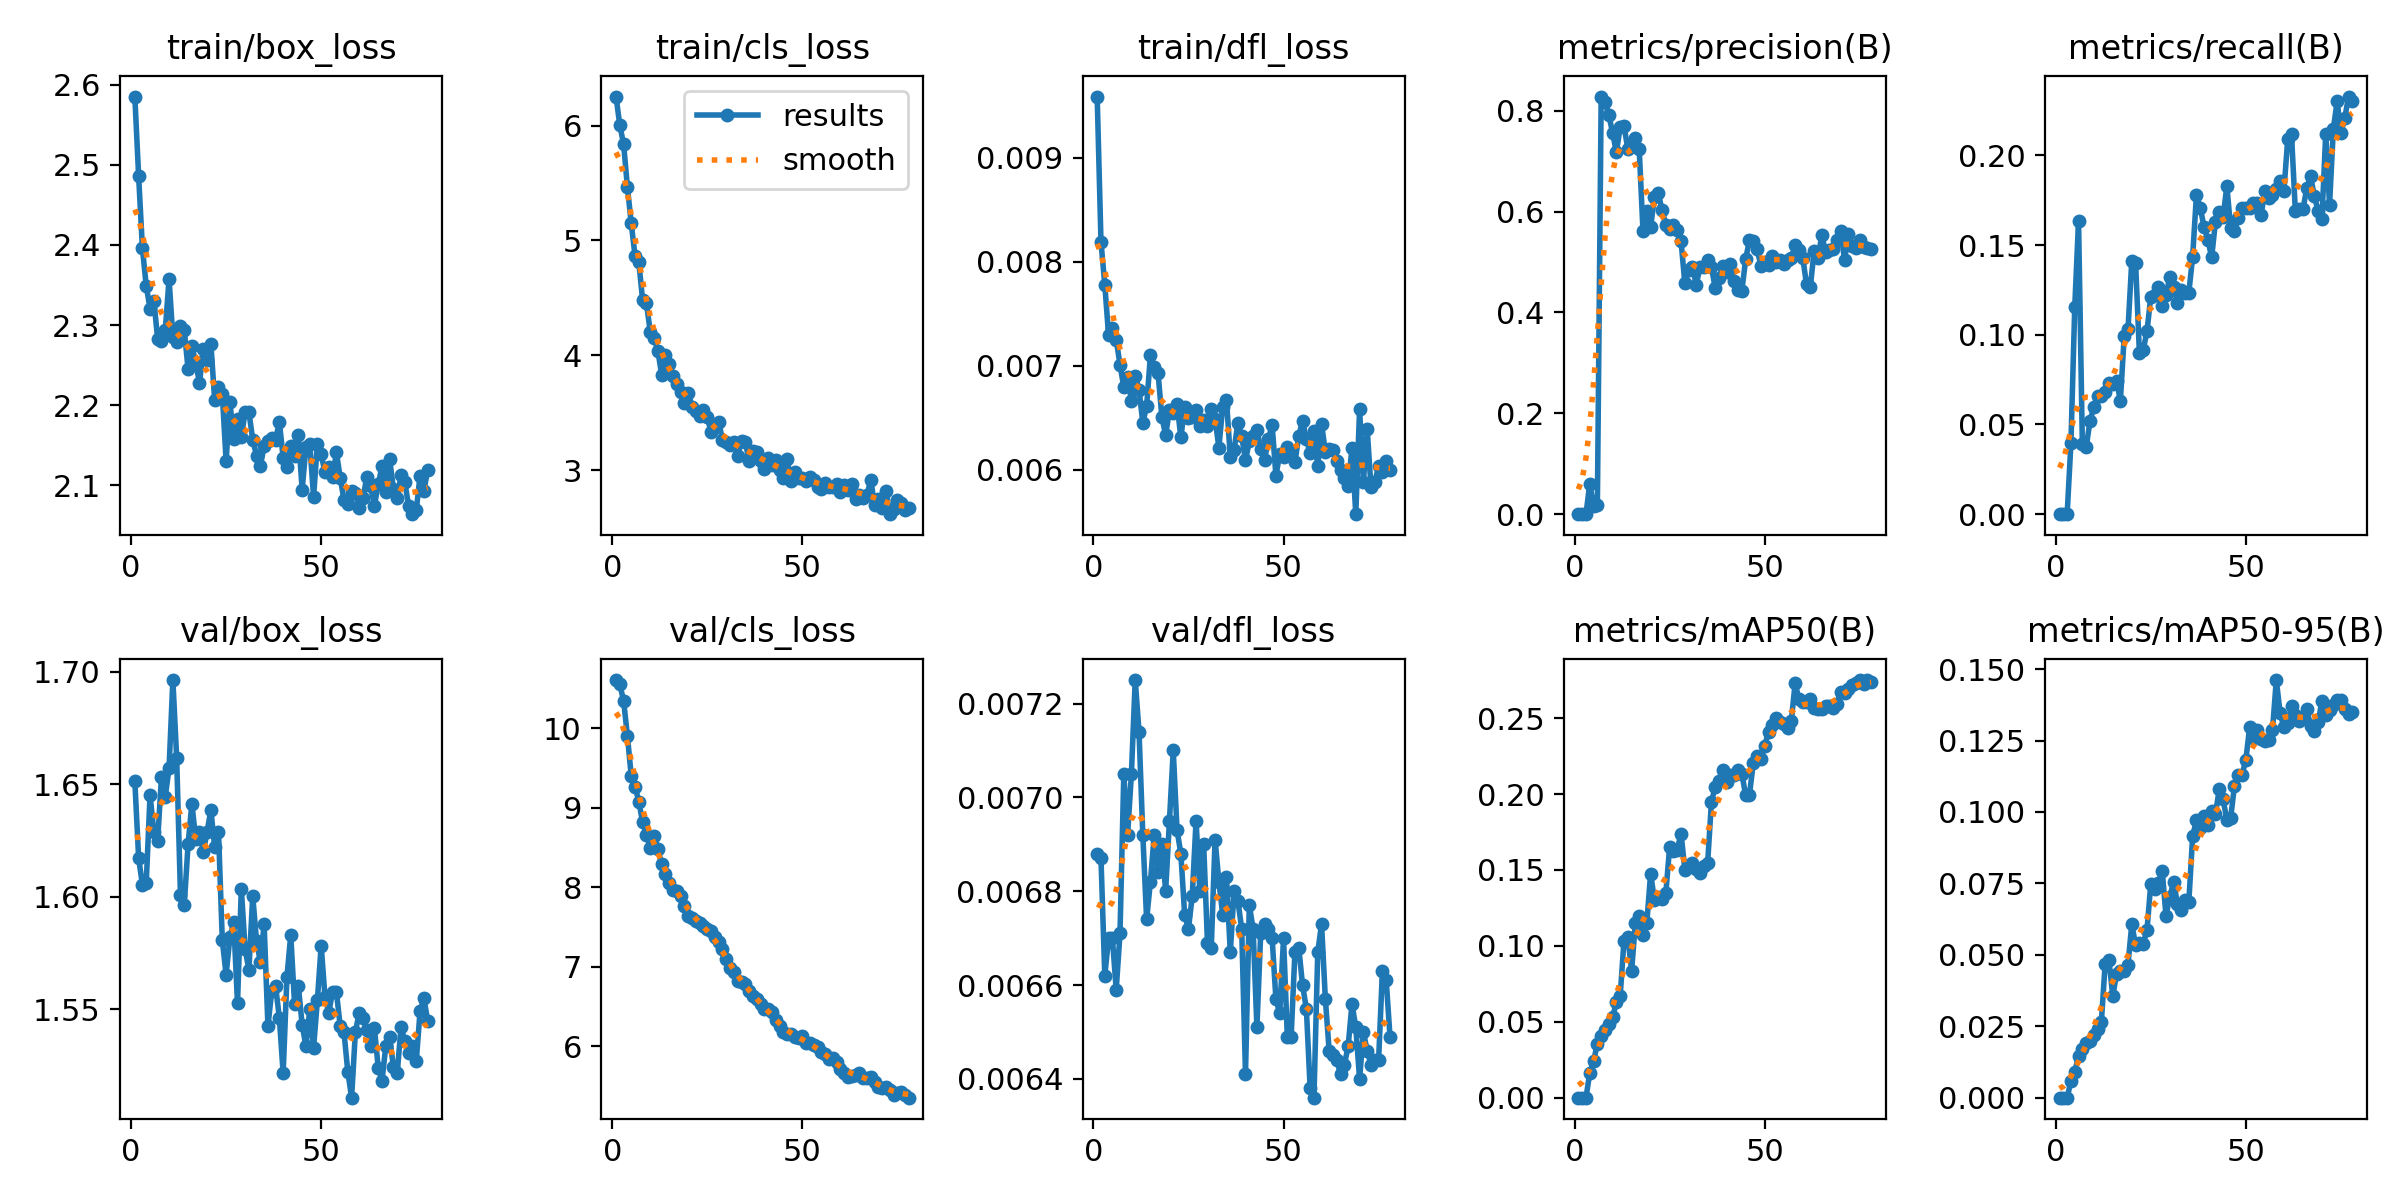

Source data for this figure (header and first rows):
epoch, time, train/box_loss, train/cls_loss, train/dfl_loss, metrics/precision(B), metrics/recall(B), metrics/mAP50(B), metrics/mAP50-95(B), val/box_loss, val/cls_loss, val/dfl_loss, lr/pg0, lr/pg1, lr/pg2
1, 154437, 2.585, 6.253, 0.00959, 0, 0, 0, 0, 1.651, 10.61, 0.00688, 7.75e-05, 7.75e-05, 7.75e-05
2, 154636, 2.486, 6.004, 0.00819, 0, 0, 0, 0, 1.617, 10.55, 0.00687, 0.0001559, 0.0001559, 0.0001559
3, 154814, 2.396, 5.838, 0.00778, 0, 0, 0, 0, 1.605, 10.35, 0.00662, 0.0002328, 0.0002328, 0.0002328
4, 154984, 2.349, 5.465, 0.00729, 0.06003, 0.03967, 0.01625, 0.00583, 1.606, 9.904, 0.0067, 0.0002426, 0.0002426, 0.0002426
5, 155163, 2.321, 5.15, 0.00736, 0.01712, 0.1155, 0.02412, 0.00906, 1.645, 9.403, 0.0067, 0.0002401, 0.0002401, 0.0002401
6, 155334, 2.331, 4.866, 0.00725, 0.01869, 0.1635, 0.03553, 0.01469, 1.629, 9.268, 0.00659, 0.0002376, 0.0002376, 0.0002376
7, 155500, 2.283, 4.81, 0.00701, 0.8281, 0.03906, 0.0404, 0.01703, 1.625, 9.079, 0.00671, 0.0002351, 0.0002351, 0.0002351
8, 155662, 2.28, 4.478, 0.00679, 0.8183, 0.03723, 0.0449, 0.01907, 1.653, 8.817, 0.00705, 0.0002327, 0.0002327, 0.0002327
9, 155823, 2.293, 4.454, 0.00689, 0.7919, 0.05176, 0.04824, 0.01989, 1.644, 8.658, 0.00692, 0.0002302, 0.0002302, 0.0002302
10, 155988, 2.357, 4.206, 0.00666, 0.7563, 0.05974, 0.05289, 0.02177, 1.657, 8.499, 0.00705, 0.0002277, 0.0002277, 0.0002277
11, 156153, 2.285, 4.15, 0.0069, 0.7175, 0.06603, 0.06276, 0.02409, 1.696, 8.646, 0.00725, 0.0002252, 0.0002252, 0.0002252
12, 156316, 2.279, 4.041, 0.00677, 0.7676, 0.06598, 0.06723, 0.02659, 1.662, 8.487, 0.00714, 0.0002228, 0.0002228, 0.0002228
13, 156480, 2.299, 3.831, 0.00645, 0.77, 0.06807, 0.1035, 0.04695, 1.601, 8.294, 0.00692, 0.0002203, 0.0002203, 0.0002203
14, 156640, 2.294, 4.002, 0.00661, 0.7246, 0.07298, 0.1061, 0.04803, 1.596, 8.173, 0.00674, 0.0002178, 0.0002178, 0.0002178
15, 156800, 2.245, 3.925, 0.0071, 0.7322, 0.07277, 0.08356, 0.03564, 1.623, 8.059, 0.00682, 0.0002154, 0.0002154, 0.0002154
16, 156964, 2.273, 3.818, 0.00699, 0.7462, 0.07434, 0.1152, 0.04328, 1.641, 7.97, 0.00692, 0.0002129, 0.0002129, 0.0002129
17, 157126, 2.254, 3.748, 0.00693, 0.7243, 0.06324, 0.1197, 0.04446, 1.626, 7.953, 0.00684, 0.0002104, 0.0002104, 0.0002104
18, 157295, 2.227, 3.682, 0.00651, 0.5608, 0.09912, 0.1069, 0.04448, 1.629, 7.895, 0.0069, 0.0002079, 0.0002079, 0.0002079
19, 157464, 2.27, 3.584, 0.00633, 0.6016, 0.1029, 0.1152, 0.04655, 1.62, 7.768, 0.0068, 0.0002055, 0.0002055, 0.0002055
20, 157628, 2.257, 3.67, 0.00657, 0.5688, 0.1413, 0.1477, 0.06076, 1.629, 7.641, 0.00695, 0.000203, 0.000203, 0.000203
21, 157795, 2.276, 3.552, 0.00654, 0.6282, 0.1401, 0.1302, 0.05338, 1.638, 7.619, 0.0071, 0.0002005, 0.0002005, 0.0002005
22, 157955, 2.206, 3.515, 0.00663, 0.6367, 0.08997, 0.1321, 0.05409, 1.622, 7.582, 0.00693, 0.000198, 0.000198, 0.000198
23, 158130, 2.223, 3.472, 0.00631, 0.6033, 0.09138, 0.1308, 0.05394, 1.629, 7.549, 0.00688, 0.0001956, 0.0001956, 0.0001956
24, 158299, 2.214, 3.524, 0.0066, 0.5738, 0.1021, 0.1348, 0.05871, 1.581, 7.509, 0.00675, 0.0001931, 0.0001931, 0.0001931
25, 158456, 2.13, 3.465, 0.0065, 0.5663, 0.1212, 0.165, 0.07489, 1.565, 7.473, 0.00672, 0.0001906, 0.0001906, 0.0001906
26, 158626, 2.203, 3.328, 0.00651, 0.5726, 0.122, 0.1626, 0.07295, 1.582, 7.447, 0.00679, 0.0001881, 0.0001881, 0.0001881
27, 158810, 2.158, 3.372, 0.00657, 0.5645, 0.1265, 0.1633, 0.07514, 1.589, 7.376, 0.00695, 0.0001857, 0.0001857, 0.0001857
28, 158991, 2.183, 3.423, 0.00642, 0.5414, 0.116, 0.174, 0.07931, 1.553, 7.318, 0.0068, 0.0001832, 0.0001832, 0.0001832
29, 159149, 2.16, 3.263, 0.00648, 0.4578, 0.122, 0.1502, 0.06362, 1.603, 7.224, 0.0069, 0.0001807, 0.0001807, 0.0001807
30, 159317, 2.191, 3.244, 0.00642, 0.4845, 0.1325, 0.1536, 0.07038, 1.577, 7.104, 0.00669, 0.0001782, 0.0001782, 0.0001782
31, 159481, 2.191, 3.216, 0.00658, 0.49, 0.1266, 0.1546, 0.07541, 1.567, 6.989, 0.00668, 0.0001757, 0.0001757, 0.0001757
32, 159647, 2.157, 3.242, 0.00649, 0.4551, 0.118, 0.1508, 0.06795, 1.6, 6.941, 0.00691, 0.0001733, 0.0001733, 0.0001733
33, 159816, 2.137, 3.121, 0.00621, 0.4909, 0.125, 0.1479, 0.06573, 1.58, 6.826, 0.00682, 0.0001708, 0.0001708, 0.0001708
34, 159977, 2.124, 3.255, 0.0066, 0.4903, 0.1231, 0.1528, 0.06905, 1.571, 6.806, 0.00675, 0.0001683, 0.0001683, 0.0001683
35, 160142, 2.149, 3.248, 0.00667, 0.5048, 0.1235, 0.1548, 0.06866, 1.588, 6.786, 0.00683, 0.0001658, 0.0001658, 0.0001658
36, 160313, 2.155, 3.08, 0.00612, 0.4896, 0.1435, 0.195, 0.09148, 1.542, 6.697, 0.00667, 0.0001634, 0.0001634, 0.0001634
37, 160480, 2.158, 3.171, 0.00619, 0.448, 0.178, 0.2048, 0.09715, 1.558, 6.637, 0.0068, 0.0001609, 0.0001609, 0.0001609
38, 160625, 2.157, 3.158, 0.00645, 0.4681, 0.1709, 0.2084, 0.09425, 1.56, 6.593, 0.00678, 0.0001584, 0.0001584, 0.0001584
39, 160766, 2.179, 3.078, 0.00632, 0.4913, 0.16, 0.216, 0.09865, 1.546, 6.527, 0.00672, 0.0001559, 0.0001559, 0.0001559
40, 160940, 2.134, 3.014, 0.00609, 0.4805, 0.1531, 0.2078, 0.0955, 1.521, 6.471, 0.00641, 0.0001535, 0.0001535, 0.0001535
41, 161112, 2.123, 3.11, 0.00627, 0.4952, 0.1431, 0.2124, 0.1003, 1.564, 6.473, 0.00677, 0.000151, 0.000151, 0.000151
42, 161280, 2.148, 3.046, 0.00632, 0.4623, 0.1629, 0.2129, 0.09932, 1.583, 6.433, 0.00672, 0.0001485, 0.0001485, 0.0001485
43, 161475, 2.136, 3.087, 0.00638, 0.4452, 0.1685, 0.2159, 0.108, 1.552, 6.33, 0.00651, 0.000146, 0.000146, 0.000146
44, 161634, 2.163, 3, 0.0062, 0.4434, 0.1656, 0.2133, 0.1044, 1.56, 6.257, 0.00671, 0.0001436, 0.0001436, 0.0001436
45, 161775, 2.094, 2.929, 0.00609, 0.5059, 0.1829, 0.1992, 0.0973, 1.543, 6.176, 0.00673, 0.0001411, 0.0001411, 0.0001411
46, 161939, 2.148, 3.093, 0.00629, 0.5442, 0.1593, 0.1997, 0.09794, 1.533, 6.157, 0.00672, 0.0001386, 0.0001386, 0.0001386
47, 162122, 2.151, 2.909, 0.00643, 0.5418, 0.1576, 0.2207, 0.1092, 1.55, 6.154, 0.0067, 0.0001362, 0.0001362, 0.0001362
48, 162306, 2.085, 2.983, 0.00594, 0.525, 0.1651, 0.225, 0.1129, 1.533, 6.123, 0.00657, 0.0001337, 0.0001337, 0.0001337
49, 162477, 2.151, 2.936, 0.00615, 0.4929, 0.1709, 0.2228, 0.113, 1.554, 6.106, 0.00654, 0.0001312, 0.0001312, 0.0001312
50, 162668, 2.139, 2.928, 0.00612, 0.4998, 0.1709, 0.232, 0.1183, 1.578, 6.132, 0.0067, 0.0001287, 0.0001287, 0.0001287
51, 162852, 2.116, 2.902, 0.00622, 0.4936, 0.1705, 0.241, 0.1298, 1.555, 6.046, 0.00649, 0.0001263, 0.0001263, 0.0001263
52, 163034, 2.123, 2.94, 0.00617, 0.5129, 0.1737, 0.2453, 0.1259, 1.548, 6.043, 0.00649, 0.0001238, 0.0001238, 0.0001238
53, 163205, 2.11, 2.918, 0.00607, 0.5002, 0.1736, 0.2504, 0.1285, 1.558, 6.013, 0.00667, 0.0001213, 0.0001213, 0.0001213
54, 163376, 2.141, 2.857, 0.00632, 0.5041, 0.1669, 0.2474, 0.1256, 1.558, 5.994, 0.00668, 0.0001188, 0.0001188, 0.0001188
55, 163551, 2.109, 2.834, 0.00647, 0.4964, 0.18, 0.2462, 0.1247, 1.542, 5.933, 0.0066, 0.0001163, 0.0001163, 0.0001163
56, 163720, 2.081, 2.892, 0.00629, 0.5034, 0.1762, 0.2437, 0.1251, 1.54, 5.901, 0.00655, 0.0001139, 0.0001139, 0.0001139
57, 163883, 2.076, 2.853, 0.00616, 0.5081, 0.1782, 0.2484, 0.1287, 1.522, 5.84, 0.00638, 0.0001114, 0.0001114, 0.0001114
58, 164045, 2.093, 2.852, 0.00637, 0.5342, 0.1811, 0.273, 0.1462, 1.511, 5.852, 0.00636, 0.0001089, 0.0001089, 0.0001089
59, 164210, 2.091, 2.879, 0.00603, 0.5237, 0.1856, 0.2626, 0.1347, 1.54, 5.801, 0.00667, 0.0001064, 0.0001064, 0.0001064
60, 164371, 2.072, 2.814, 0.00644, 0.5088, 0.1802, 0.2608, 0.1297, 1.548, 5.72, 0.00673, 0.000104, 0.000104, 0.000104
... 18 more rows
